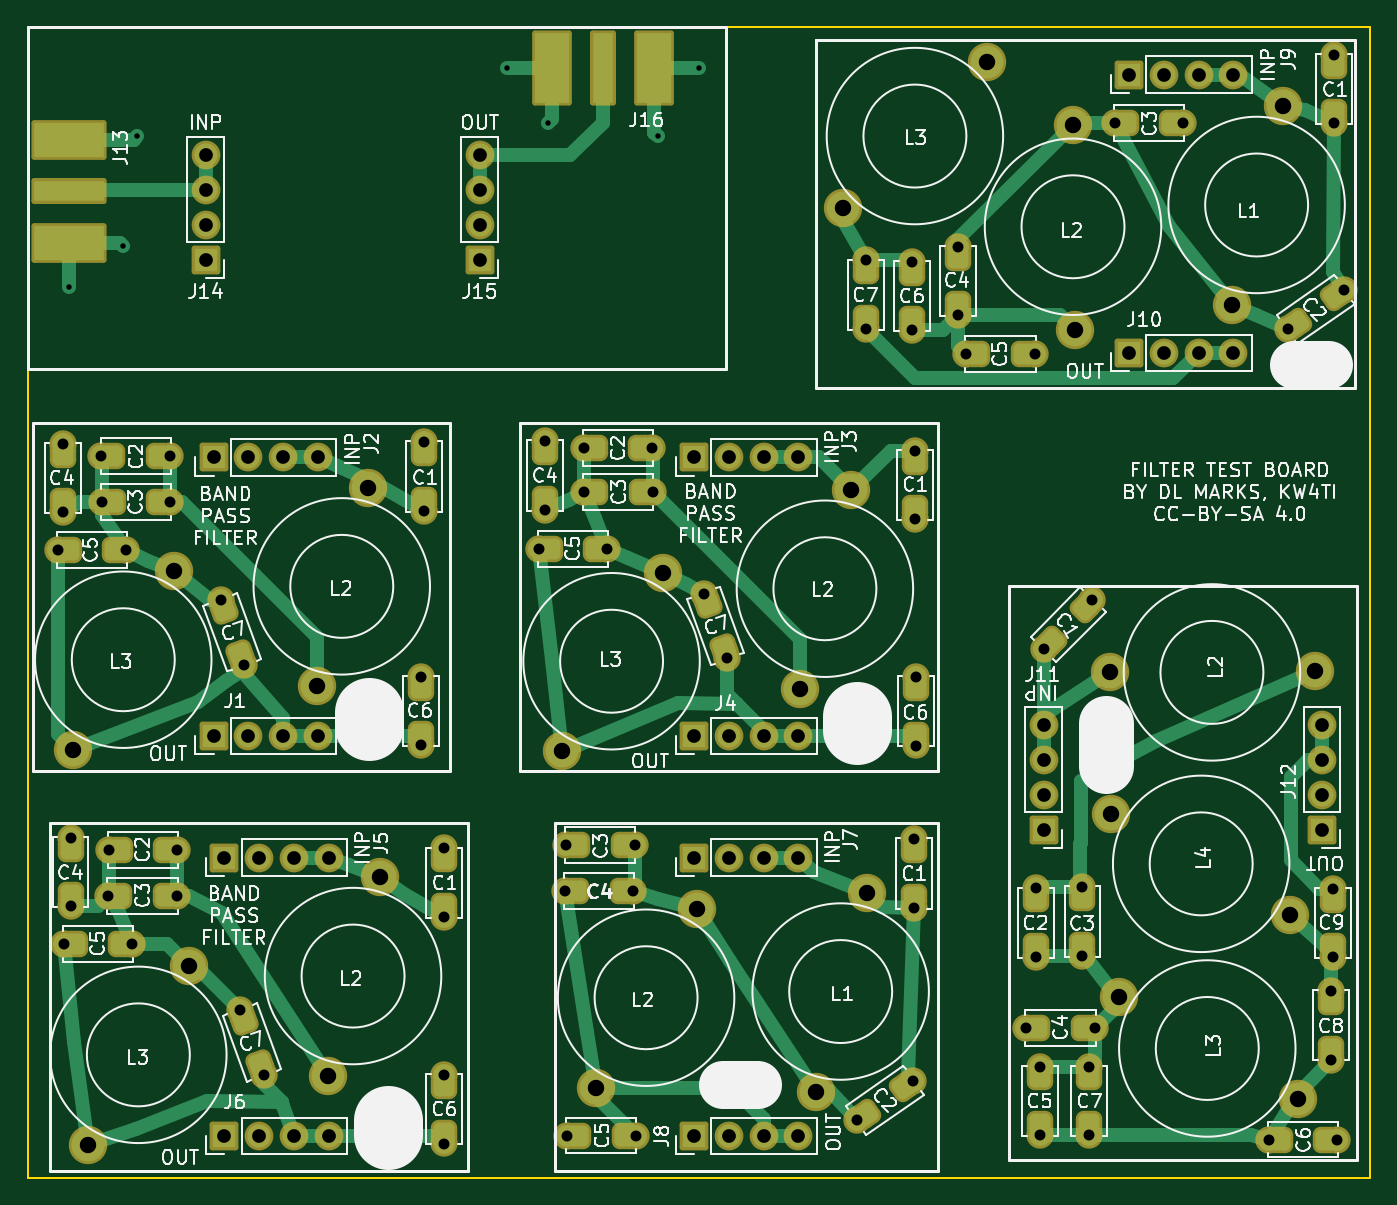
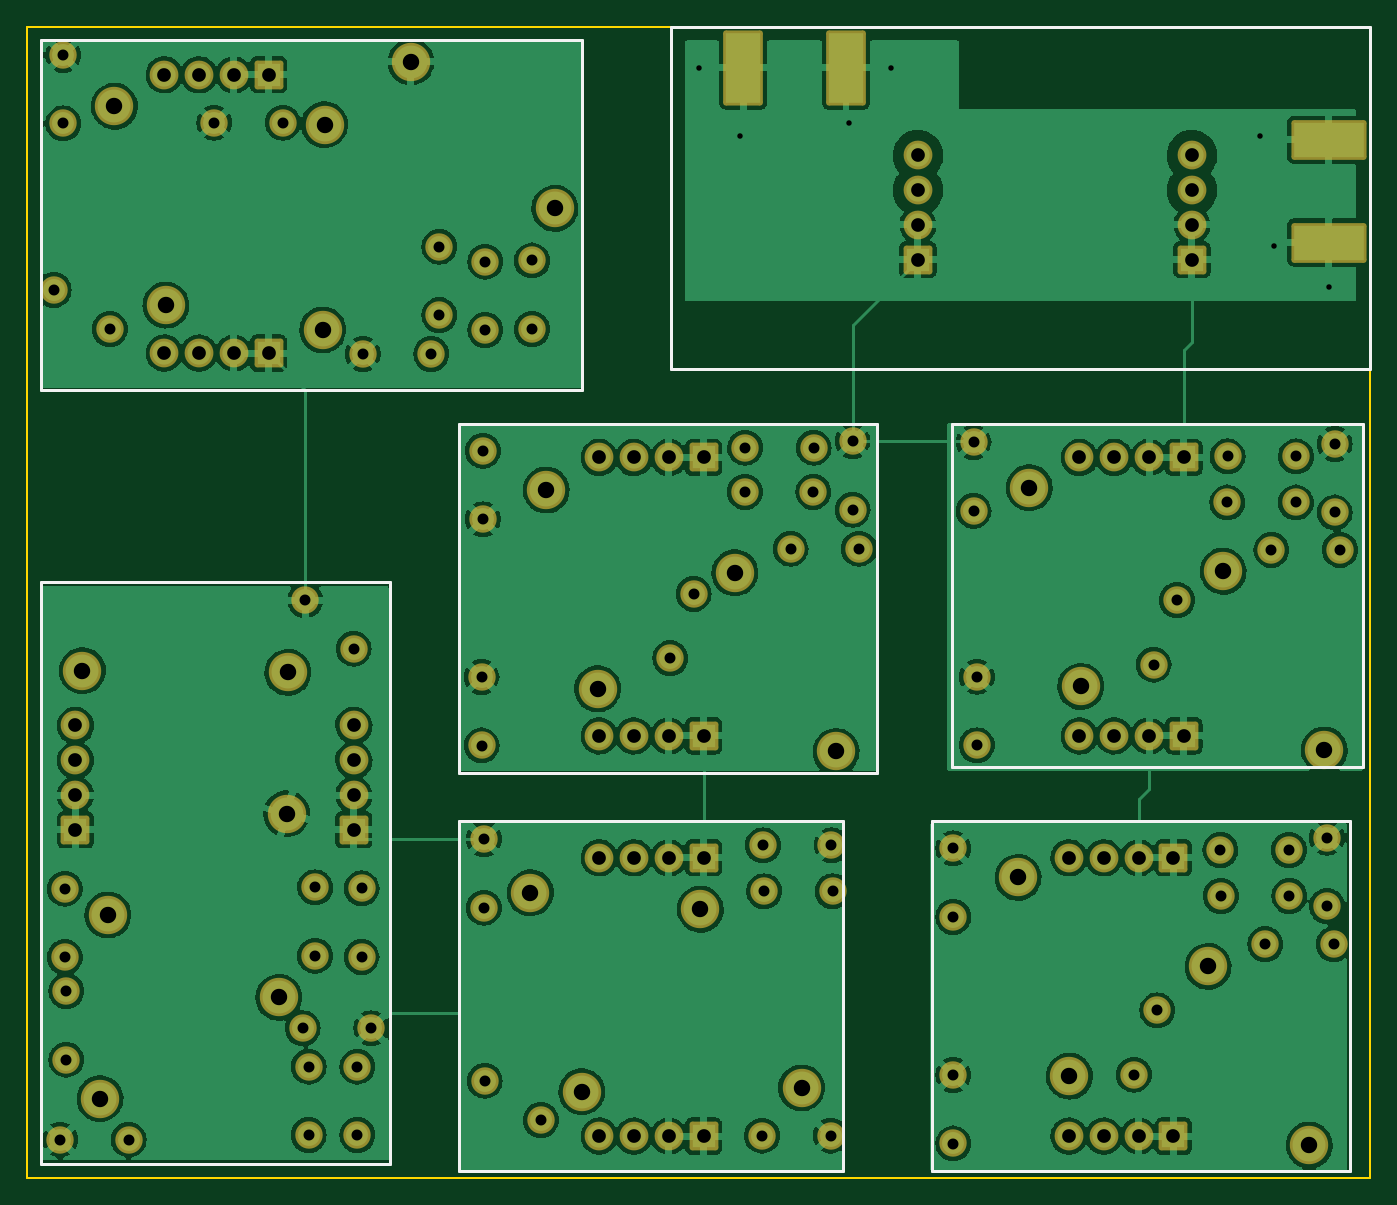
Circuit board: 9 layer files. Board 98.0 x 84.0 mm.
- bottom_copper: BandPassFilter-B_Cu.gbr (444576 bytes)
- bottom_mask: BandPassFilter-B_Mask.gbr (7353 bytes)
- bottom_silk: BandPassFilter-B_Silkscreen.gbr (2174 bytes)
- outline: BandPassFilter-Edge_Cuts.gbr (697 bytes)
- top_copper: BandPassFilter-F_Cu.gbr (27773 bytes)
- top_mask: BandPassFilter-F_Mask.gbr (11336 bytes)
- top_silk: BandPassFilter-F_Silkscreen.gbr (95640 bytes)
- drill: BandPassFilter-NPTH.drl (274 bytes)
- drill: BandPassFilter-PTH.drl (3068 bytes)

=== bottom_copper: BandPassFilter-B_Cu.gbr (444576 bytes, source omitted) ===
=== bottom_mask: BandPassFilter-B_Mask.gbr (7353 bytes, source omitted) ===
=== bottom_silk: BandPassFilter-B_Silkscreen.gbr ===
%TF.GenerationSoftware,KiCad,Pcbnew,(6.0.11)*%
%TF.CreationDate,2023-05-06T11:30:12-05:00*%
%TF.ProjectId,BandPassFilter,42616e64-5061-4737-9346-696c7465722e,rev?*%
%TF.SameCoordinates,Original*%
%TF.FileFunction,Legend,Bot*%
%TF.FilePolarity,Positive*%
%FSLAX46Y46*%
G04 Gerber Fmt 4.6, Leading zero omitted, Abs format (unit mm)*
G04 Created by KiCad (PCBNEW (6.0.11)) date 2023-05-06 11:30:12*
%MOMM*%
%LPD*%
G01*
G04 APERTURE LIST*
%ADD10C,0.200000*%
G04 APERTURE END LIST*
D10*
X120500000Y-118500000D02*
X120500000Y-118000000D01*
X185000000Y-114500000D02*
X185500000Y-114500000D01*
X185500000Y-118000000D02*
X185500000Y-143500000D01*
X119000000Y-85000000D02*
X170000000Y-85000000D01*
X170000000Y-85000000D02*
X170000000Y-60000000D01*
X216000000Y-143000000D02*
X190500000Y-143000000D01*
X119000000Y-60000000D02*
X119000000Y-85000000D01*
X120500000Y-143500000D02*
X120500000Y-118500000D01*
X149500000Y-114000000D02*
X119500000Y-114000000D01*
X216000000Y-100500000D02*
X216000000Y-143000000D01*
X176500000Y-86500000D02*
X176500000Y-61000000D01*
X151000000Y-143500000D02*
X120500000Y-143500000D01*
X119500000Y-114000000D02*
X119500000Y-89000000D01*
X155000000Y-114500000D02*
X155000000Y-89000000D01*
X185000000Y-114500000D02*
X155000000Y-114500000D01*
X190500000Y-100500000D02*
X216000000Y-100500000D01*
X123000000Y-89000000D02*
X119500000Y-89000000D01*
X155000000Y-89000000D02*
X185000000Y-89000000D01*
X216000000Y-86500000D02*
X176500000Y-86500000D01*
X151000000Y-118000000D02*
X151000000Y-143500000D01*
X170000000Y-60000000D02*
X119000000Y-60000000D01*
X148500000Y-89000000D02*
X149500000Y-89000000D01*
X157500000Y-118000000D02*
X185500000Y-118000000D01*
X148500000Y-89000000D02*
X123000000Y-89000000D01*
X185500000Y-143500000D02*
X157500000Y-143500000D01*
X176500000Y-61000000D02*
X216000000Y-61000000D01*
X120500000Y-118000000D02*
X151000000Y-118000000D01*
X216000000Y-61000000D02*
X216000000Y-86500000D01*
X157500000Y-143500000D02*
X157500000Y-118000000D01*
X185500000Y-89000000D02*
X185000000Y-89000000D01*
X185500000Y-114500000D02*
X185500000Y-89000000D01*
X190500000Y-143000000D02*
X190500000Y-100500000D01*
X149500000Y-89000000D02*
X149500000Y-114000000D01*
M02*

=== outline: BandPassFilter-Edge_Cuts.gbr ===
%TF.GenerationSoftware,KiCad,Pcbnew,(6.0.11)*%
%TF.CreationDate,2023-05-06T11:30:12-05:00*%
%TF.ProjectId,BandPassFilter,42616e64-5061-4737-9346-696c7465722e,rev?*%
%TF.SameCoordinates,Original*%
%TF.FileFunction,Profile,NP*%
%FSLAX46Y46*%
G04 Gerber Fmt 4.6, Leading zero omitted, Abs format (unit mm)*
G04 Created by KiCad (PCBNEW (6.0.11)) date 2023-05-06 11:30:12*
%MOMM*%
%LPD*%
G01*
G04 APERTURE LIST*
%TA.AperFunction,Profile*%
%ADD10C,0.150000*%
%TD*%
G04 APERTURE END LIST*
D10*
X217000000Y-60000000D02*
X119000000Y-60000000D01*
X119000000Y-60000000D02*
X119000000Y-144000000D01*
X119000000Y-144000000D02*
X217000000Y-144000000D01*
X217000000Y-144000000D02*
X217000000Y-60000000D01*
M02*

=== top_copper: BandPassFilter-F_Cu.gbr (27773 bytes, source omitted) ===
=== top_mask: BandPassFilter-F_Mask.gbr (11336 bytes, source omitted) ===
=== top_silk: BandPassFilter-F_Silkscreen.gbr (95640 bytes, source omitted) ===
=== drill: BandPassFilter-NPTH.drl ===
M48
; DRILL file {KiCad (6.0.11)} date Sat May  6 11:30:13 2023
; FORMAT={-:-/ absolute / inch / decimal}
; #@! TF.CreationDate,2023-05-06T11:30:13-05:00
; #@! TF.GenerationSoftware,Kicad,Pcbnew,(6.0.11)
; #@! TF.FileFunction,NonPlated,1,2,NPTH
FMAT,2
INCH
%
G90
G05
T0
M30

=== drill: BandPassFilter-PTH.drl ===
M48
; DRILL file {KiCad (6.0.11)} date Sat May  6 11:30:13 2023
; FORMAT={-:-/ absolute / inch / decimal}
; #@! TF.CreationDate,2023-05-06T11:30:13-05:00
; #@! TF.GenerationSoftware,Kicad,Pcbnew,(6.0.11)
; #@! TF.FileFunction,Plated,1,2,PTH
FMAT,2
INCH
; #@! TA.AperFunction,Plated,PTH,ViaDrill
T1C0.0157
; #@! TA.AperFunction,Plated,PTH,ComponentDrill
T2C0.0315
; #@! TA.AperFunction,Plated,PTH,ComponentDrill
T3C0.0394
; #@! TA.AperFunction,Plated,PTH,ComponentDrill
T4C0.0472
%
G90
G05
T1
X4.8031Y-3.1102
X4.9606Y-2.9921
X5.0Y-2.6772
X6.063Y-2.4803
X6.1811Y-2.6378
X6.4961Y-2.6772
X6.6142Y-2.4803
T2
X4.7717Y-3.8654
X4.7866Y-3.561
X4.7866Y-3.7579
X4.7894Y-4.9984
X4.8087Y-4.6925
X4.8087Y-4.8894
X4.8976Y-3.5969
X4.8984Y-3.7291
X4.9169Y-4.8598
X4.9181Y-4.728
X4.9685Y-3.8654
X4.9862Y-4.9984
X5.0945Y-3.5969
X5.0953Y-3.7291
X5.1138Y-4.8598
X5.115Y-4.728
X5.24Y-4.01
X5.2965Y-5.1886
X5.3073Y-4.195
X5.3638Y-5.3736
X5.815Y-4.23
X5.815Y-4.4269
X5.8244Y-3.5563
X5.8244Y-3.7531
X5.8827Y-4.7232
X5.8827Y-4.9201
X5.8827Y-5.3744
X5.8827Y-5.5713
X6.1535Y-3.8622
X6.172Y-3.5531
X6.172Y-3.75
X6.2295Y-4.8465
X6.2327Y-4.7146
X6.2354Y-5.5484
X6.2839Y-3.572
X6.2846Y-3.6988
X6.3504Y-3.8622
X6.4264Y-4.8465
X6.4295Y-4.7146
X6.4323Y-5.5484
X6.4807Y-3.572
X6.4815Y-3.6988
X6.6287Y-3.9917
X6.6961Y-4.1767
X7.0679Y-5.5039
X7.0933Y-3.0339
X7.0933Y-3.2307
X7.2276Y-3.037
X7.2276Y-3.2339
X7.2291Y-5.3909
X7.2315Y-4.6969
X7.2315Y-4.8937
X7.2346Y-3.5807
X7.2346Y-3.7776
X7.2382Y-4.2307
X7.2382Y-4.4276
X7.3594Y-2.9941
X7.3594Y-3.1909
X7.3827Y-3.3024
X7.5551Y-5.2401
X7.5795Y-3.3024
X7.5831Y-4.8382
X7.5831Y-5.035
X7.5951Y-5.3501
X7.5951Y-5.5469
X7.6059Y-4.1493
X7.7165Y-4.835
X7.7165Y-5.0319
X7.7351Y-5.3501
X7.7351Y-5.5469
X7.7451Y-4.0101
X7.752Y-5.2401
X7.8094Y-2.6378
X8.0063Y-2.6378
X8.2524Y-5.5598
X8.3063Y-3.231
X8.4315Y-5.1331
X8.4315Y-5.3299
X8.4358Y-4.839
X8.4358Y-5.0358
X8.44Y-2.4429
X8.44Y-2.6398
X8.4492Y-5.5598
X8.4675Y-3.1181
T3
X5.1969Y-2.7315
X5.1969Y-2.8315
X5.1969Y-2.9315
X5.1969Y-3.0315
X5.22Y-3.6
X5.22Y-4.4
X5.25Y-4.75
X5.25Y-5.55
X5.32Y-3.6
X5.32Y-4.4
X5.35Y-4.75
X5.35Y-5.55
X5.42Y-3.6
X5.42Y-4.4
X5.45Y-4.75
X5.45Y-5.55
X5.52Y-3.6
X5.52Y-4.4
X5.55Y-4.75
X5.55Y-5.55
X5.9843Y-2.7315
X5.9843Y-2.8315
X5.9843Y-2.9315
X5.9843Y-3.0315
X6.6Y-3.6
X6.6Y-4.4
X6.6Y-4.75
X6.6Y-5.55
X6.7Y-3.6
X6.7Y-4.4
X6.7Y-4.75
X6.7Y-5.55
X6.8Y-3.6
X6.8Y-4.4
X6.8Y-4.75
X6.8Y-5.55
X6.9Y-3.6
X6.9Y-4.4
X6.9Y-4.75
X6.9Y-5.55
X7.6051Y-4.3701
X7.6051Y-4.4701
X7.6051Y-4.5701
X7.6051Y-4.6701
X7.85Y-2.5
X7.85Y-3.3
X7.95Y-2.5
X7.95Y-3.3
X8.05Y-2.5
X8.05Y-3.3
X8.15Y-2.5
X8.15Y-3.3
X8.4051Y-4.3701
X8.4051Y-4.4701
X8.4051Y-4.5701
X8.4051Y-4.6701
T4
X4.8164Y-4.4404
X4.8597Y-5.5758
X5.1071Y-3.9268
X5.1504Y-5.0622
X5.5163Y-4.258
X5.5488Y-5.3778
X5.6641Y-3.6866
X5.6966Y-4.8064
X6.2196Y-4.4447
X6.3188Y-5.4117
X6.5102Y-3.9311
X6.6094Y-4.898
X6.9047Y-4.2648
X6.9499Y-5.4223
X7.0274Y-2.884
X7.0525Y-3.6934
X7.0977Y-4.8509
X7.4411Y-2.4631
X7.6894Y-2.6433
X7.6945Y-3.2335
X7.7949Y-4.2175
X7.7984Y-4.6239
X7.8209Y-5.1514
X8.1452Y-3.1621
X8.293Y-2.5907
X8.312Y-4.9146
X8.3345Y-5.442
X8.385Y-4.2124
T0
M30
